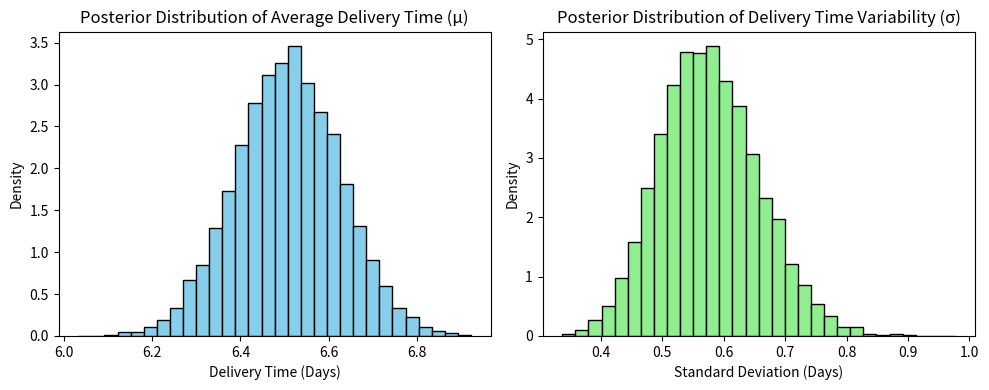

Recreate this plot in Python.
# -*- coding: utf-8 -*-
"""
Created on Sat Mar 15 17:13:00 2025

[redacted]
"""

import numpy as np
import matplotlib.pyplot as plt

# Generate synthetic delivery time data
np.random.seed(176)
true_mu = 4.5  # True average delivery time in days
true_sigma = 1.2  # True standard deviation
data = np.random.normal(true_mu, true_sigma, size=100)  # Simulated delivery times

# Define the prior hyperparameters
prior_mu_mean = 3  # Prior belief: 3 days average delivery time
prior_mu_precision = 0.5  # Low confidence in prior (high variance)
prior_sigma_alpha = 2  # Weak prior for sigma
prior_sigma_beta = 1  # Beta = alpha / beta

# Update the prior hyperparameters with the data
posterior_mu_precision = prior_mu_precision + len(data) / true_sigma**2
posterior_mu_mean = (prior_mu_precision * prior_mu_mean + np.sum(data)) / posterior_mu_precision

posterior_sigma_alpha = prior_sigma_alpha + len(data) / 2
posterior_sigma_beta = prior_sigma_beta + np.sum((data - np.mean(data))**2) / 2

# Calculate the posterior distributions
posterior_mu = np.random.normal(posterior_mu_mean, 1 / np.sqrt(posterior_mu_precision), size=10000)
posterior_sigma = np.random.gamma(posterior_sigma_alpha, 1 / posterior_sigma_beta, size=10000)

# Plot the posterior distributions
plt.figure(figsize=(10, 4))
plt.subplot(1, 2, 1)
plt.hist(posterior_mu, bins=30, density=True, color='skyblue', edgecolor='black')
plt.title('Posterior Distribution of Average Delivery Time (μ)')
plt.xlabel('Delivery Time (Days)')
plt.ylabel('Density')

plt.subplot(1, 2, 2)
plt.hist(posterior_sigma, bins=30, density=True, color='lightgreen', edgecolor='black')
plt.title('Posterior Distribution of Delivery Time Variability (σ)')
plt.xlabel('Standard Deviation (Days)')
plt.ylabel('Density')

plt.tight_layout()
plt.show()

# Calculate summary statistics
mean_mu = np.mean(posterior_mu)
std_mu = np.std(posterior_mu)
print("Estimated Mean Delivery Time:", mean_mu)
print("Standard Deviation of Estimated Mean:", std_mu)

mean_sigma = np.mean(posterior_sigma)
std_sigma = np.std(posterior_sigma)
print("Estimated Standard Deviation of Delivery Time:", mean_sigma)
print("Standard Deviation of Estimated Sigma:", std_sigma)